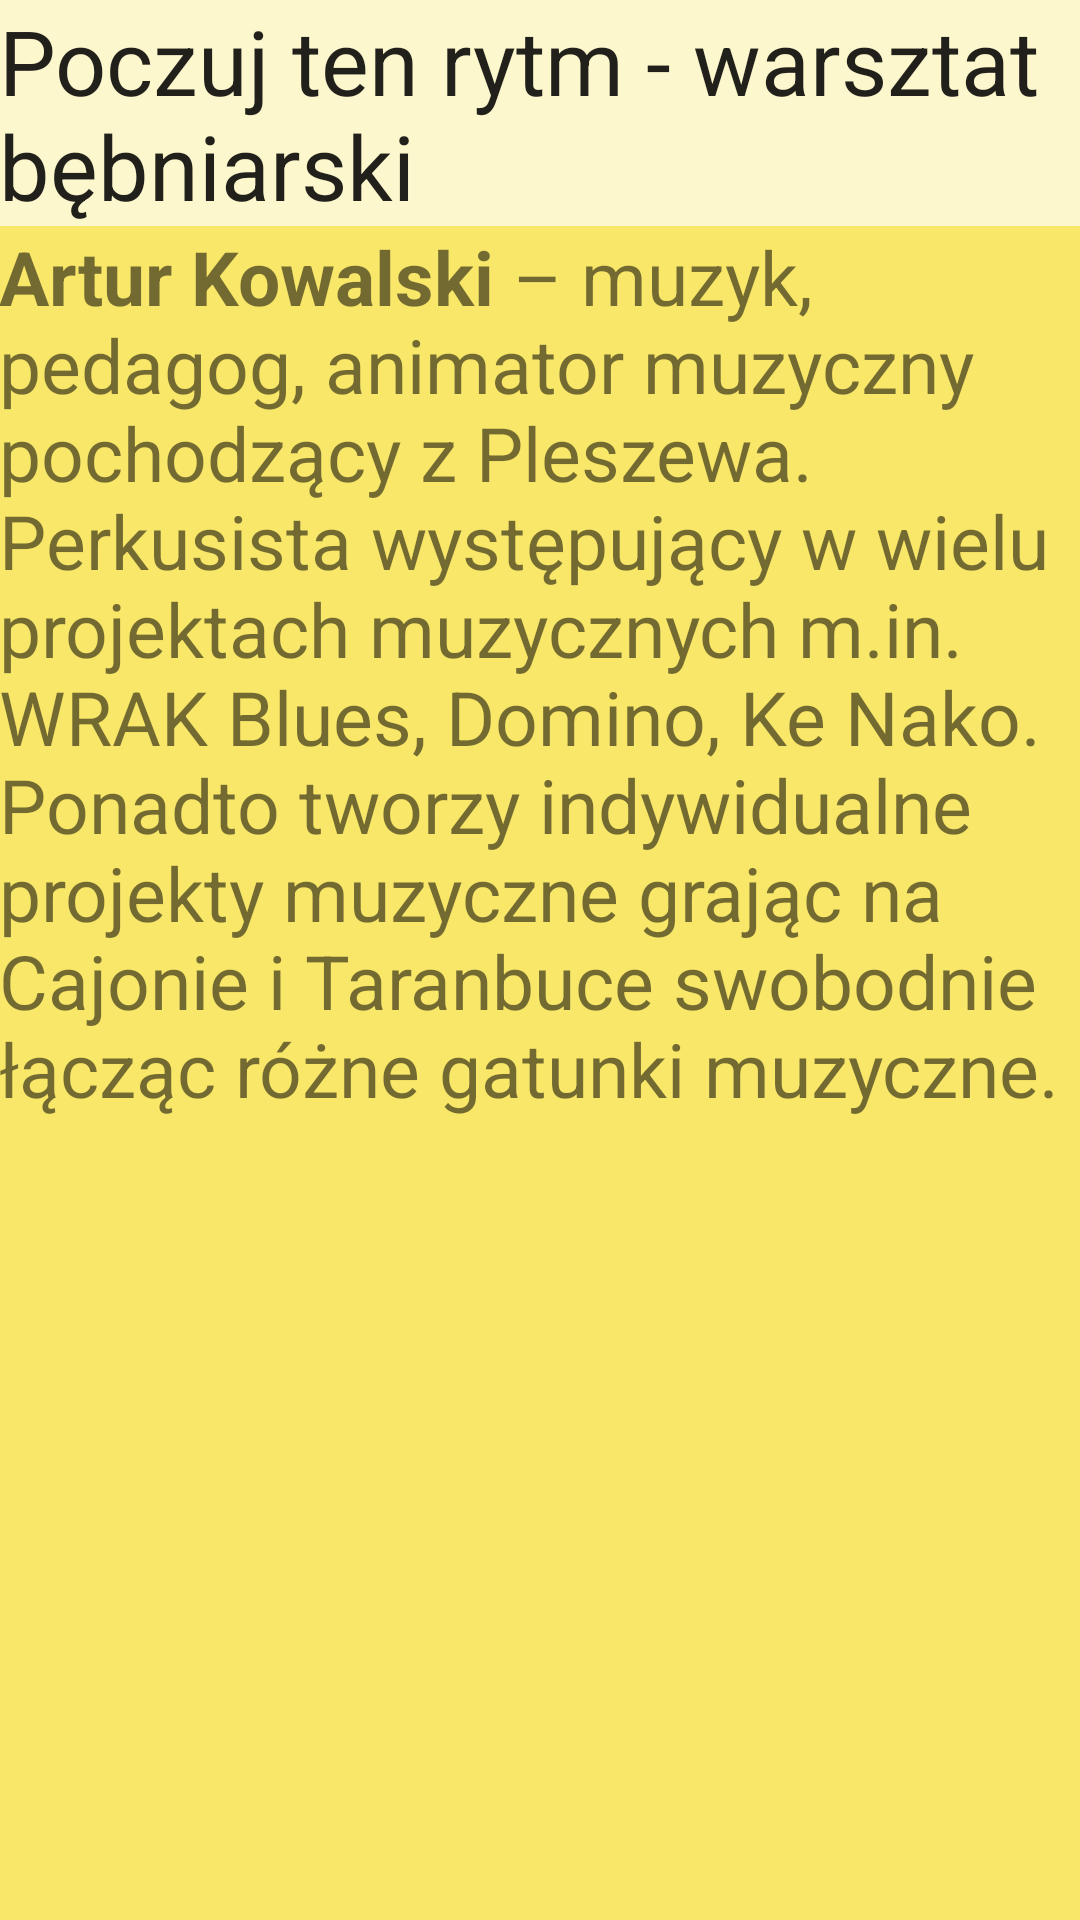

The Android layout XML behind this screen, and the referenced resources:
<!-- AndroidManifest.xml: application theme AppTheme.NoActionBar -->
<!-- res/layout/content_bebny.xml -->
<?xml version="1.0" encoding="utf-8"?>
<LinearLayout xmlns:android="http://schemas.android.com/apk/res/android"
    xmlns:tools="http://schemas.android.com/tools"
    xmlns:app="http://schemas.android.com/apk/res-auto" android:layout_width="match_parent"
    android:layout_height="match_parent" android:paddingLeft="@dimen/activity_horizontal_margin"
    android:paddingRight="@dimen/activity_horizontal_margin"
    android:paddingTop="@dimen/activity_vertical_margin"
    android:paddingBottom="@dimen/activity_vertical_margin"
    app:layout_behavior="@string/appbar_scrolling_view_behavior"
    tools:showIn="@layout/activity_bebny" tools:context="com.example.joanna.kosciol.Bebny"
    android:background="#FDF7CE"
    android:orientation="vertical">

    <TextView
        android:layout_width="wrap_content"
        android:layout_height="wrap_content"
        android:textAppearance="?android:attr/textAppearanceLarge"
        android:text="Poczuj ten rytm - warsztat bębniarski"
        android:id="@+id/textView14"
        android:layout_gravity="center_horizontal"
        android:textSize="30dp" />

    <ScrollView
        android:layout_width="match_parent"
        android:layout_height="match_parent"
        android:background="#F9E769">

        <TextView
            android:layout_width="wrap_content"
            android:layout_height="wrap_content"
            android:text="@string/bebny"
            android:id="@+id/textView18"
            android:textSize="25dp" />
    </ScrollView>

</LinearLayout>
<!-- res/layout/activity_bebny.xml (included above) -->
<?xml version="1.0" encoding="utf-8"?>
<android.support.design.widget.CoordinatorLayout
    xmlns:android="http://schemas.android.com/apk/res/android"
    xmlns:app="http://schemas.android.com/apk/res-auto"
    xmlns:tools="http://schemas.android.com/tools" android:layout_width="match_parent"
    android:layout_height="match_parent" android:fitsSystemWindows="true"
    tools:context="com.example.joanna.kosciol.Bebny">

    <android.support.design.widget.AppBarLayout android:layout_height="wrap_content"
        android:layout_width="match_parent"
        android:theme="@style/AppTheme.NoActionBar.AppBarOverlay">

        <android.support.v7.widget.Toolbar android:id="@+id/toolbar"
            android:layout_width="match_parent" android:layout_height="?attr/actionBarSize"
            android:background="?attr/colorPrimary"
            app:popupTheme="@style/AppTheme.NoActionBar.PopupOverlay" />

    </android.support.design.widget.AppBarLayout>

    <include layout="@layout/content_bebny" />


</android.support.design.widget.CoordinatorLayout>
<!-- resources referenced by this layout -->
<resources>
  <string name="bebny"><b>Artur Kowalski</b> – muzyk, pedagog, animator muzyczny pochodzący z Pleszewa. Perkusista występujący w wielu projektach muzycznych m.in. WRAK Blues, Domino, Ke Nako. Ponadto tworzy indywidualne projekty muzyczne grając na Cajonie i Taranbuce swobodnie łącząc różne gatunki muzyczne.\n  </string>
  <style name="AppTheme.NoActionBar.AppBarOverlay" parent="ThemeOverlay.AppCompat.Dark.ActionBar" />
  <style name="AppTheme.NoActionBar.PopupOverlay" parent="ThemeOverlay.AppCompat.Light" />
  <style name="AppTheme.NoActionBar">
          <item name="windowActionBar">false</item>
          <item name="windowNoTitle">true</item>
      </style>
</resources>
